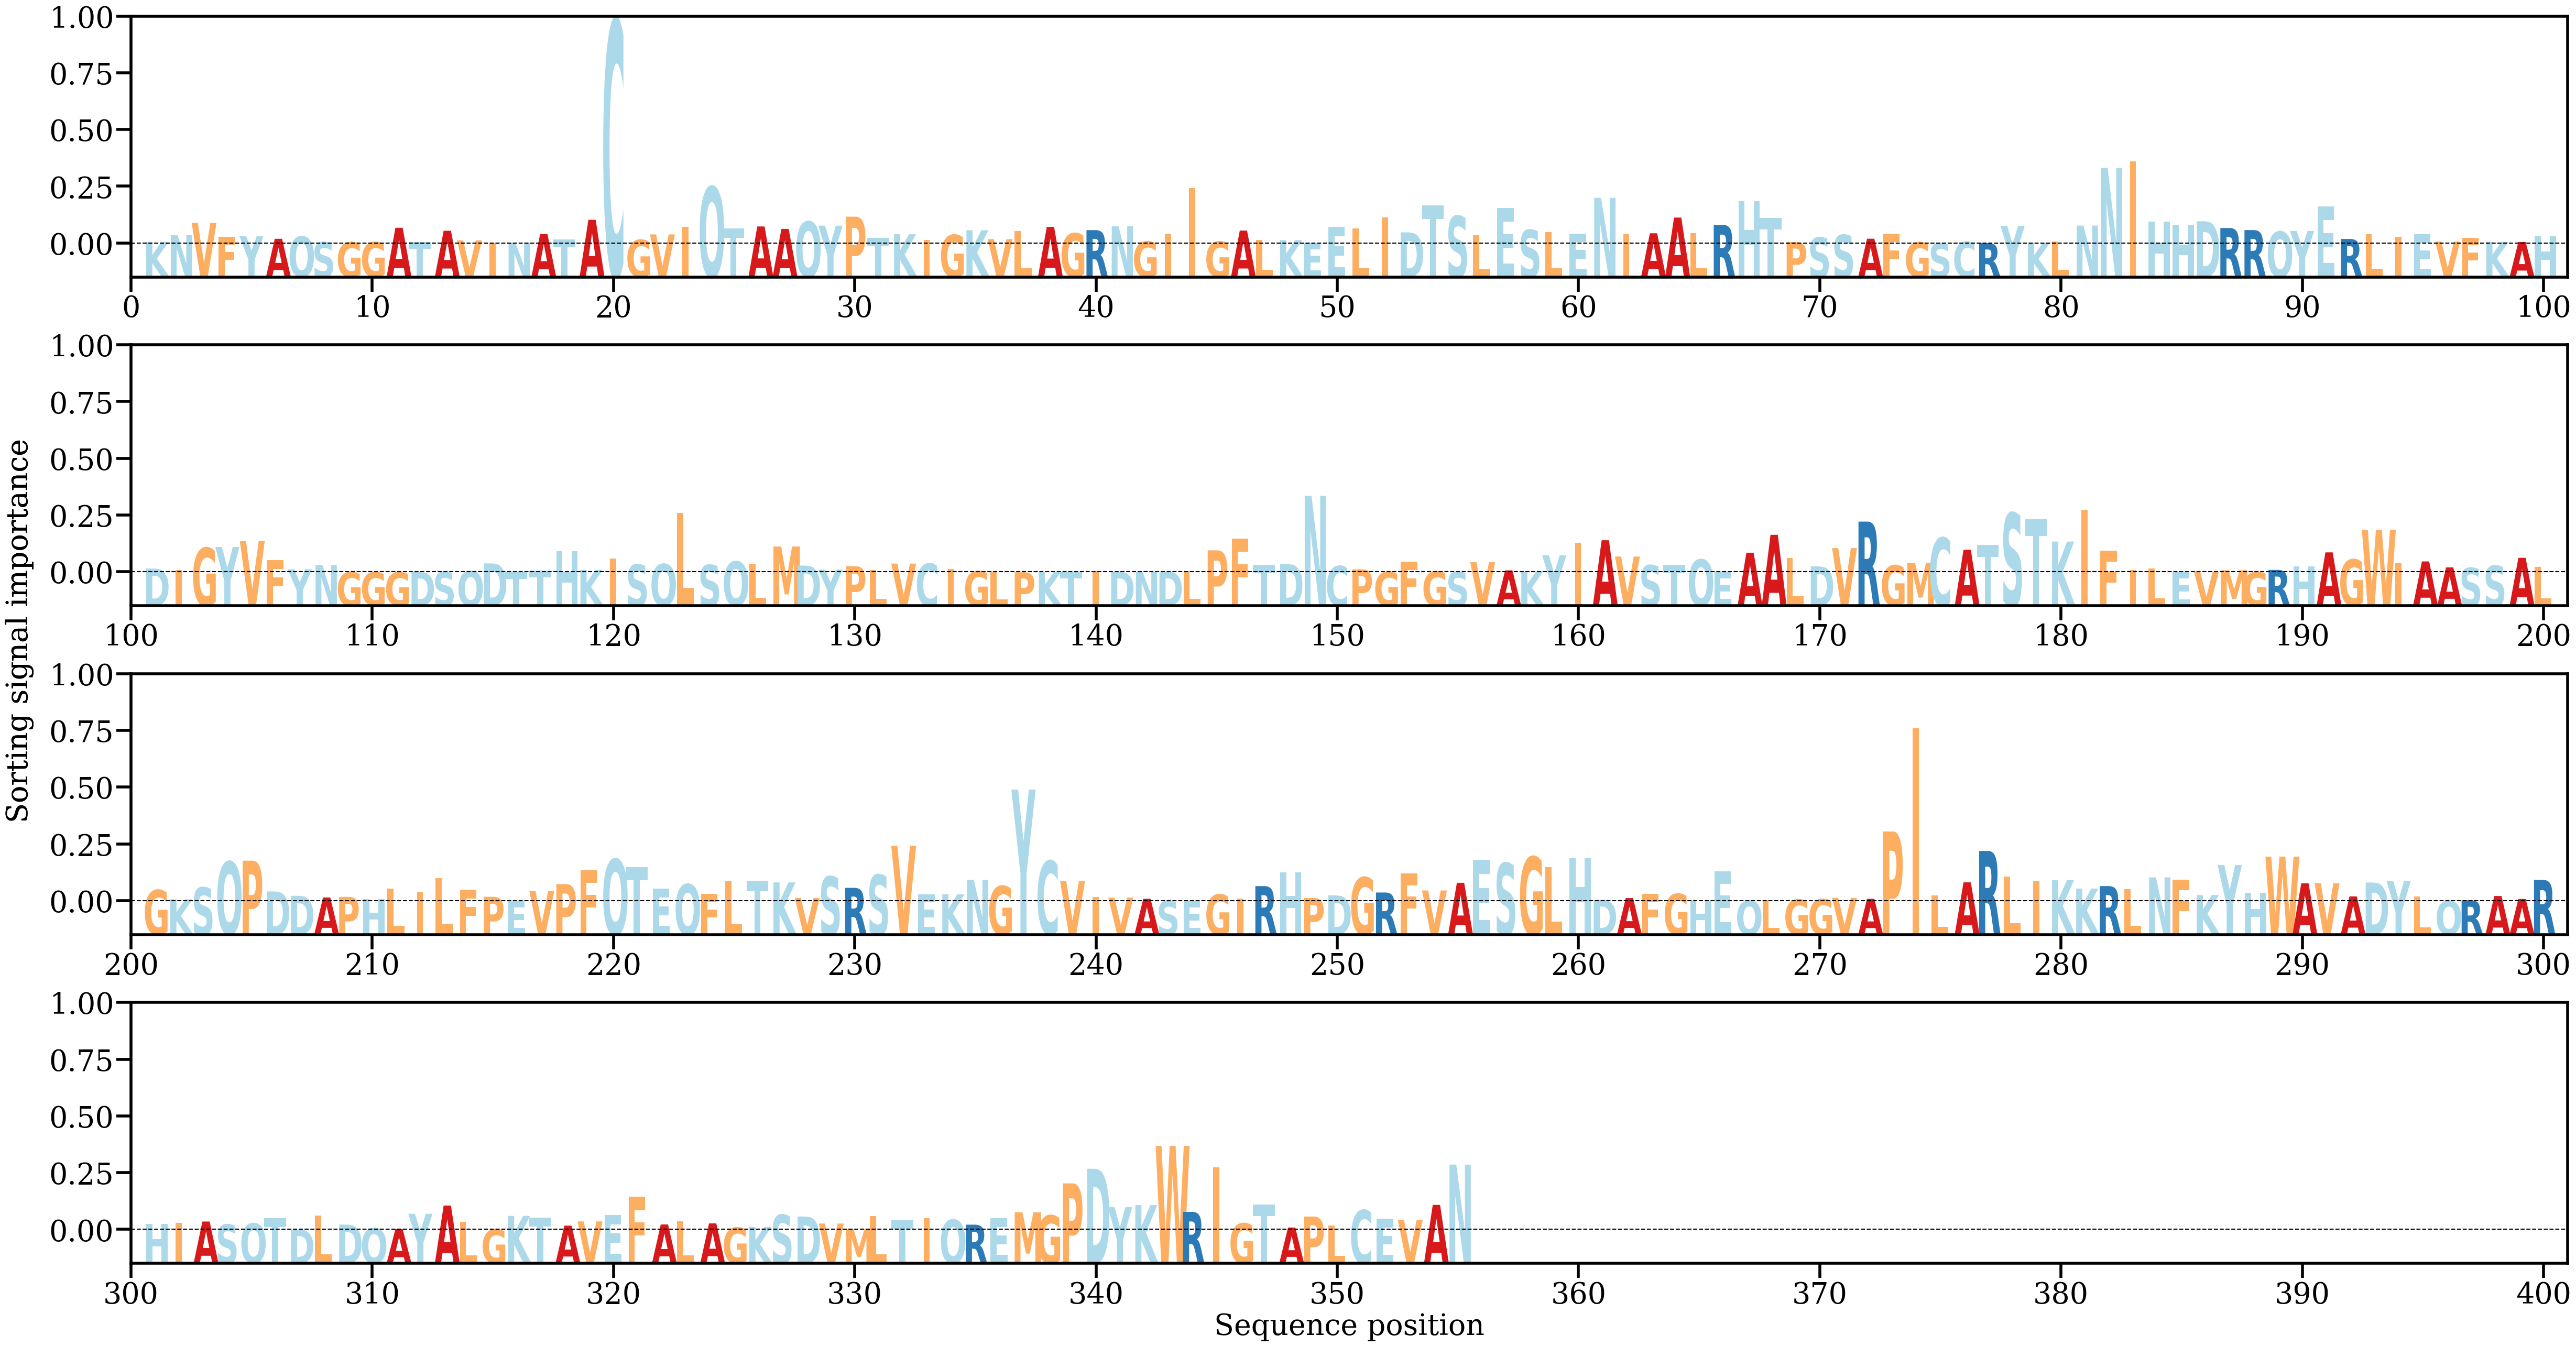

Values plotted in this chart, from the file beside it:
AA, Alpha
K, [0.00026993]
N, [0.00149512]
V, [0.00372138]
F, [0.00118506]
Y, [0.00138463]
A, [0.00086106]
Q, [0.00126203]
S, [0.00027345]
G, [0.00025136]
G, [0.00026094]
A, [0.00280875]
T, [0.00026646]
A, [0.00229309]
V, [0.0005798]
I, [0.00014234]
N, [0.00015706]
A, [0.00170267]
T, [0.0007047]
A, [0.00423551]
C, [0.03965949]
G, [0.00067066]
V, [0.00163306]
I, [0.00299129]
Q, [0.01010803]
T, [0.00272694]
A, [0.0030472]
A, [0.00261258]
Q, [0.00391454]
Y, [0.00319156]
P, [0.00478584]
T, [0.0010055]
K, [0.00166646]
I, [0.00069052]
G, [0.00155563]
K, [0.0023802]
V, [0.00078796]
L, [0.00227043]
A, [0.00296886]
G, [0.00182976]
R, [0.00240124]
N, [0.00309275]
G, [0.00036798]
I, [0.00172517]
I, [0.00990102]
G, [0.00036203]
A, [0.0023211]
L, [0.0006722]
K, [0.00062325]
E, [0.00014354]
E, [0.00300974]
L, [0.00270307]
I, [0.00462549]
D, [0.0020016]
T, [0.00682918]
S, [0.00490539]
L, [0.00150435]
E, [0.00631124]
S, [0.00245171]
L, [0.00206107]
E, [0.00178476]
... 295 more rows
